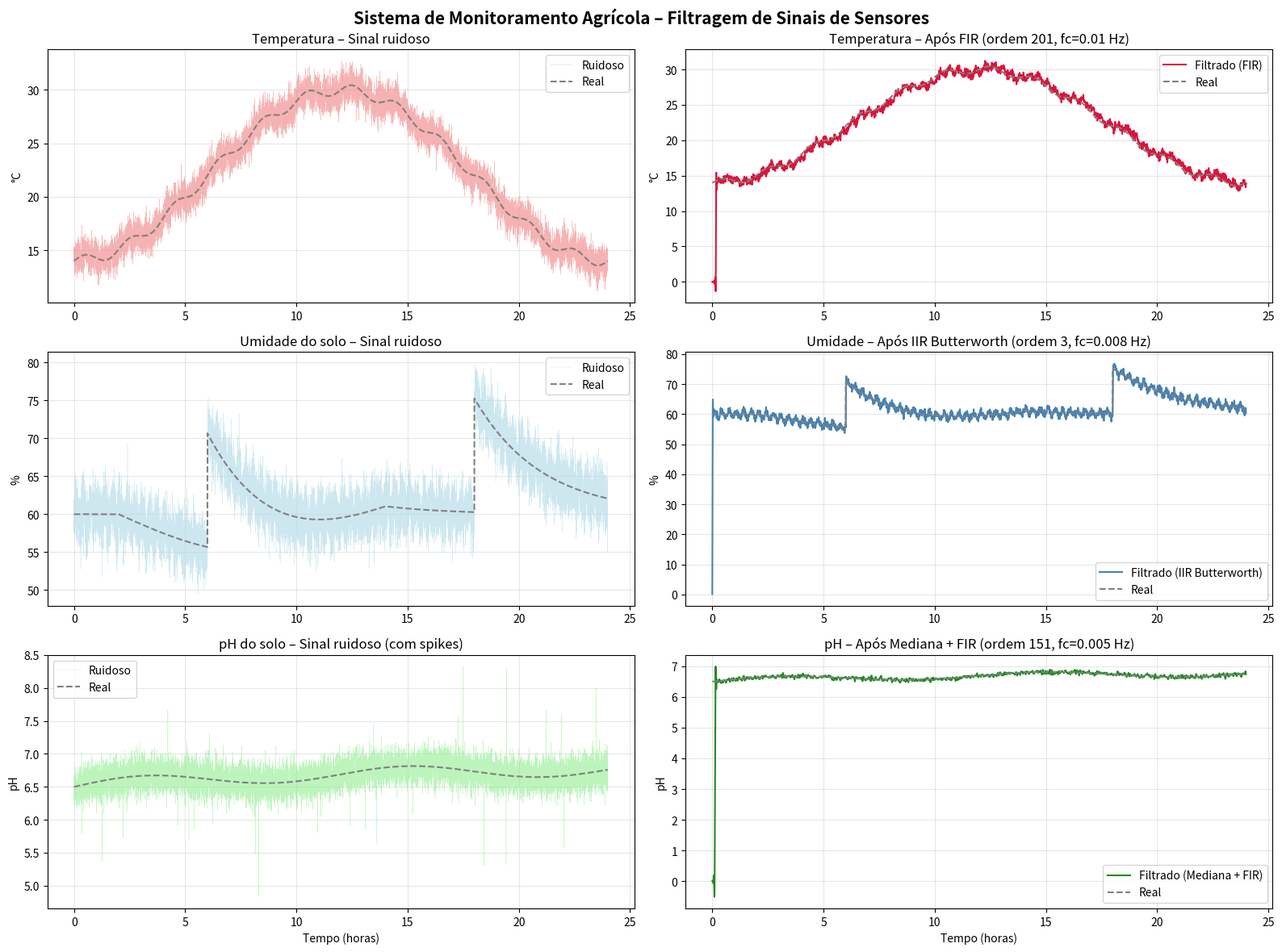
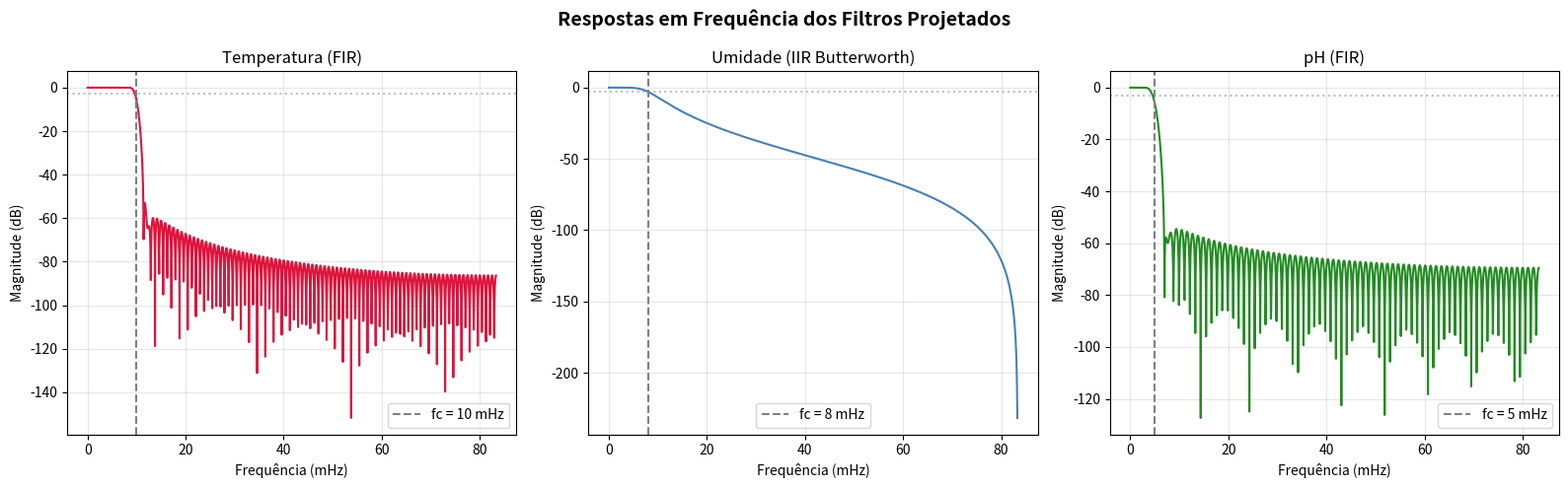

These figures' Python source, in order:
# PBL - Monitoramento Agrícola (Filtros para temperatura, umidade e pH)

import numpy as np
from scipy.signal import firwin, butter, lfilter, freqz
import matplotlib.pyplot as plt
import os

np.random.seed(42)
os.makedirs("resultados", exist_ok=True)

# 1. Simulando os sinais
fs = 10            # amostras por minuto
T_horas = 24       # tempo total em horas
N = int(fs * 60 * T_horas)
t_min = np.arange(N) / fs
t_horas = t_min / 60

# --- Temperatura (°C) ---
# Variação do dia + nuvens/irrigação
temp_base = 22 + 8 * np.sin(2 * np.pi * t_horas / 24 - np.pi/2)
temp_nuvens = 0.5 * np.sin(2 * np.pi * t_min / 120)
temp_real = temp_base + temp_nuvens

# Ruído: gaussiano + interferência da rede elétrica
ruido_temp = 0.8 * np.random.randn(N)
ruido_temp += 0.3 * np.sin(2 * np.pi * 2.5 * t_min / 60)
temp_ruidosa = temp_real + ruido_temp

# --- Umidade (%) ---
umid_base = 60 * np.ones(N)

# Picos de irrigação às 6h e 18h
for t_irrig in [6, 18]:
    idx_irrig = int(t_irrig * 60 * fs)
    mascara = np.arange(N) >= idx_irrig
    umid_base[mascara] += 15 * np.exp(-(t_min[mascara] - t_irrig * 60) / 180)

# Queda por evaporação durante o dia
umid_base -= 5 * np.maximum(0, np.sin(2 * np.pi * t_horas / 24 - np.pi/6))
umid_real = umid_base

# Ruído do sensor capacitivo
ruido_umid = 2.0 * np.random.randn(N)
ruido_umid += 1.0 * np.sin(2 * np.pi * 3.0 * t_min / 60)
umid_ruidosa = umid_real + ruido_umid

# --- pH do solo ---
# Correção lenta de calcário
ph_base = 6.5 + 0.3 * (1 - np.exp(-t_horas / 12))
ph_real = ph_base + 0.1 * np.sin(2 * np.pi * t_horas / 12)

# Ruído normal + spikes do sensor
ruido_ph = 0.15 * np.random.randn(N)
spikes = np.zeros(N)
idx_spikes = np.random.choice(N, size=30, replace=False)
spikes[idx_spikes] = np.random.choice([-1, 1], size=30) * np.random.uniform(0.5, 1.5, size=30)
ruido_ph += spikes
ph_ruidoso = ph_real + ruido_ph


# 2. Filtros

# Temperatura: FIR passa-baixa (precisa de fase linear pra não perder o tempo exato dos picos)
fc_temp = 0.01
ordem_temp = 201
b_temp = firwin(ordem_temp, fc_temp, fs=fs/60)
temp_filtrada = lfilter(b_temp, 1.0, temp_ruidosa)

# Umidade: IIR Butterworth (mudanças lentas, foca no valor final, gasta menos processamento)
fc_umid = 0.008
ordem_umid = 3
b_umid, a_umid = butter(ordem_umid, fc_umid, btype='low', fs=fs/60)
umid_filtrada = lfilter(b_umid, a_umid, umid_ruidosa)

# pH: Mediana + FIR (mediana tira os spikes, FIR limpa o resto)
from scipy.ndimage import median_filter
ph_sem_spikes = median_filter(ph_ruidoso, size=21)

fc_ph = 0.005
ordem_ph = 151
b_ph = firwin(ordem_ph, fc_ph, fs=fs/60)
ph_filtrado = lfilter(b_ph, 1.0, ph_sem_spikes)


# 3. Calculando métricas

def calcular_snr(limpo, ruidoso):
    erro = ruidoso - limpo
    return 10 * np.log10(np.var(limpo) / (np.var(erro) + 1e-12))

def calcular_rmse(limpo, filtrado):
    return np.sqrt(np.mean((filtrado - limpo) ** 2))

# Corta o início pra não pegar o transiente do filtro
corte = 500

metricas = {
    "Temperatura": {
        "SNR antes": calcular_snr(temp_real[corte:], temp_ruidosa[corte:]),
        "SNR depois": calcular_snr(temp_real[corte:], temp_filtrada[corte:]),
        "RMSE antes": calcular_rmse(temp_real[corte:], temp_ruidosa[corte:]),
        "RMSE depois": calcular_rmse(temp_real[corte:], temp_filtrada[corte:]),
    },
    "Umidade": {
        "SNR antes": calcular_snr(umid_real[corte:], umid_ruidosa[corte:]),
        "SNR depois": calcular_snr(umid_real[corte:], umid_filtrada[corte:]),
        "RMSE antes": calcular_rmse(umid_real[corte:], umid_ruidosa[corte:]),
        "RMSE depois": calcular_rmse(umid_real[corte:], umid_filtrada[corte:]),
    },
    "pH": {
        "SNR antes": calcular_snr(ph_real[corte:], ph_ruidoso[corte:]),
        "SNR depois": calcular_snr(ph_real[corte:], ph_filtrado[corte:]),
        "RMSE antes": calcular_rmse(ph_real[corte:], ph_ruidoso[corte:]),
        "RMSE depois": calcular_rmse(ph_real[corte:], ph_filtrado[corte:]),
    },
}


# 4. Plots

# Sinais no tempo
fig, axes = plt.subplots(3, 2, figsize=(16, 12))
fig.suptitle("Sistema de Monitoramento Agrícola – Filtragem de Sinais de Sensores",
             fontsize=15, fontweight="bold")

# Temp
axes[0, 0].plot(t_horas, temp_ruidosa, color="lightcoral", linewidth=0.3, alpha=0.6, label="Ruidoso")
axes[0, 0].plot(t_horas, temp_real, color="gray", linewidth=1.5, linestyle="--", label="Real")
axes[0, 0].set_title("Temperatura – Sinal ruidoso")
axes[0, 0].set_ylabel("°C"); axes[0, 0].legend(); axes[0, 0].grid(True, alpha=0.3)

axes[0, 1].plot(t_horas, temp_filtrada, color="crimson", linewidth=1.5, label="Filtrado (FIR)")
axes[0, 1].plot(t_horas, temp_real, color="gray", linewidth=1.5, linestyle="--", label="Real")
axes[0, 1].set_title(f"Temperatura – Após FIR (ordem {ordem_temp}, fc={fc_temp} Hz)")
axes[0, 1].set_ylabel("°C"); axes[0, 1].legend(); axes[0, 1].grid(True, alpha=0.3)

# Umid
axes[1, 0].plot(t_horas, umid_ruidosa, color="lightblue", linewidth=0.3, alpha=0.6, label="Ruidoso")
axes[1, 0].plot(t_horas, umid_real, color="gray", linewidth=1.5, linestyle="--", label="Real")
axes[1, 0].set_title("Umidade do solo – Sinal ruidoso")
axes[1, 0].set_ylabel("%"); axes[1, 0].legend(); axes[1, 0].grid(True, alpha=0.3)

axes[1, 1].plot(t_horas, umid_filtrada, color="steelblue", linewidth=1.5, label="Filtrado (IIR Butterworth)")
axes[1, 1].plot(t_horas, umid_real, color="gray", linewidth=1.5, linestyle="--", label="Real")
axes[1, 1].set_title(f"Umidade – Após IIR Butterworth (ordem {ordem_umid}, fc={fc_umid} Hz)")
axes[1, 1].set_ylabel("%"); axes[1, 1].legend(); axes[1, 1].grid(True, alpha=0.3)

# pH
axes[2, 0].plot(t_horas, ph_ruidoso, color="lightgreen", linewidth=0.3, alpha=0.6, label="Ruidoso")
axes[2, 0].plot(t_horas, ph_real, color="gray", linewidth=1.5, linestyle="--", label="Real")
axes[2, 0].set_title("pH do solo – Sinal ruidoso (com spikes)")
axes[2, 0].set_xlabel("Tempo (horas)"); axes[2, 0].set_ylabel("pH")
axes[2, 0].legend(); axes[2, 0].grid(True, alpha=0.3)

axes[2, 1].plot(t_horas, ph_filtrado, color="forestgreen", linewidth=1.5, label="Filtrado (Mediana + FIR)")
axes[2, 1].plot(t_horas, ph_real, color="gray", linewidth=1.5, linestyle="--", label="Real")
axes[2, 1].set_title(f"pH – Após Mediana + FIR (ordem {ordem_ph}, fc={fc_ph} Hz)")
axes[2, 1].set_xlabel("Tempo (horas)"); axes[2, 1].set_ylabel("pH")
axes[2, 1].legend(); axes[2, 1].grid(True, alpha=0.3)

plt.tight_layout()
plt.savefig("resultados/pbl_sinais_temporais.png", dpi=150, bbox_inches="tight")
plt.show()

# Respostas em frequência
fig2, axes2 = plt.subplots(1, 3, figsize=(16, 5))
fig2.suptitle("Respostas em Frequência dos Filtros Projetados", fontsize=14, fontweight="bold")

# Temp (FIR)
w_t, H_t = freqz(b_temp, worN=2048, fs=fs/60)
axes2[0].plot(w_t * 1000, 20 * np.log10(np.abs(H_t) + 1e-12), color="crimson", linewidth=1.5)
axes2[0].axvline(fc_temp * 1000, color="gray", linestyle="--", label=f"fc = {fc_temp*1000:.0f} mHz")
axes2[0].axhline(-3, color="gray", linestyle=":", alpha=0.5)
axes2[0].set_title("Temperatura (FIR)"); axes2[0].set_xlabel("Frequência (mHz)")
axes2[0].set_ylabel("Magnitude (dB)"); axes2[0].legend(); axes2[0].grid(True, alpha=0.3)

# Umid (IIR)
w_u, H_u = freqz(b_umid, a_umid, worN=2048, fs=fs/60)
axes2[1].plot(w_u * 1000, 20 * np.log10(np.abs(H_u) + 1e-12), color="steelblue", linewidth=1.5)
axes2[1].axvline(fc_umid * 1000, color="gray", linestyle="--", label=f"fc = {fc_umid*1000:.0f} mHz")
axes2[1].axhline(-3, color="gray", linestyle=":", alpha=0.5)
axes2[1].set_title("Umidade (IIR Butterworth)"); axes2[1].set_xlabel("Frequência (mHz)")
axes2[1].set_ylabel("Magnitude (dB)"); axes2[1].legend(); axes2[1].grid(True, alpha=0.3)

# pH (FIR)
w_p, H_p = freqz(b_ph, worN=2048, fs=fs/60)
axes2[2].plot(w_p * 1000, 20 * np.log10(np.abs(H_p) + 1e-12), color="forestgreen", linewidth=1.5)
axes2[2].axvline(fc_ph * 1000, color="gray", linestyle="--", label=f"fc = {fc_ph*1000:.0f} mHz")
axes2[2].axhline(-3, color="gray", linestyle=":", alpha=0.5)
axes2[2].set_title("pH (FIR)"); axes2[2].set_xlabel("Frequência (mHz)")
axes2[2].set_ylabel("Magnitude (dB)"); axes2[2].legend(); axes2[2].grid(True, alpha=0.3)

plt.tight_layout()
plt.savefig("resultados/pbl_respostas_frequencia.png", dpi=150, bbox_inches="tight")
plt.show()
